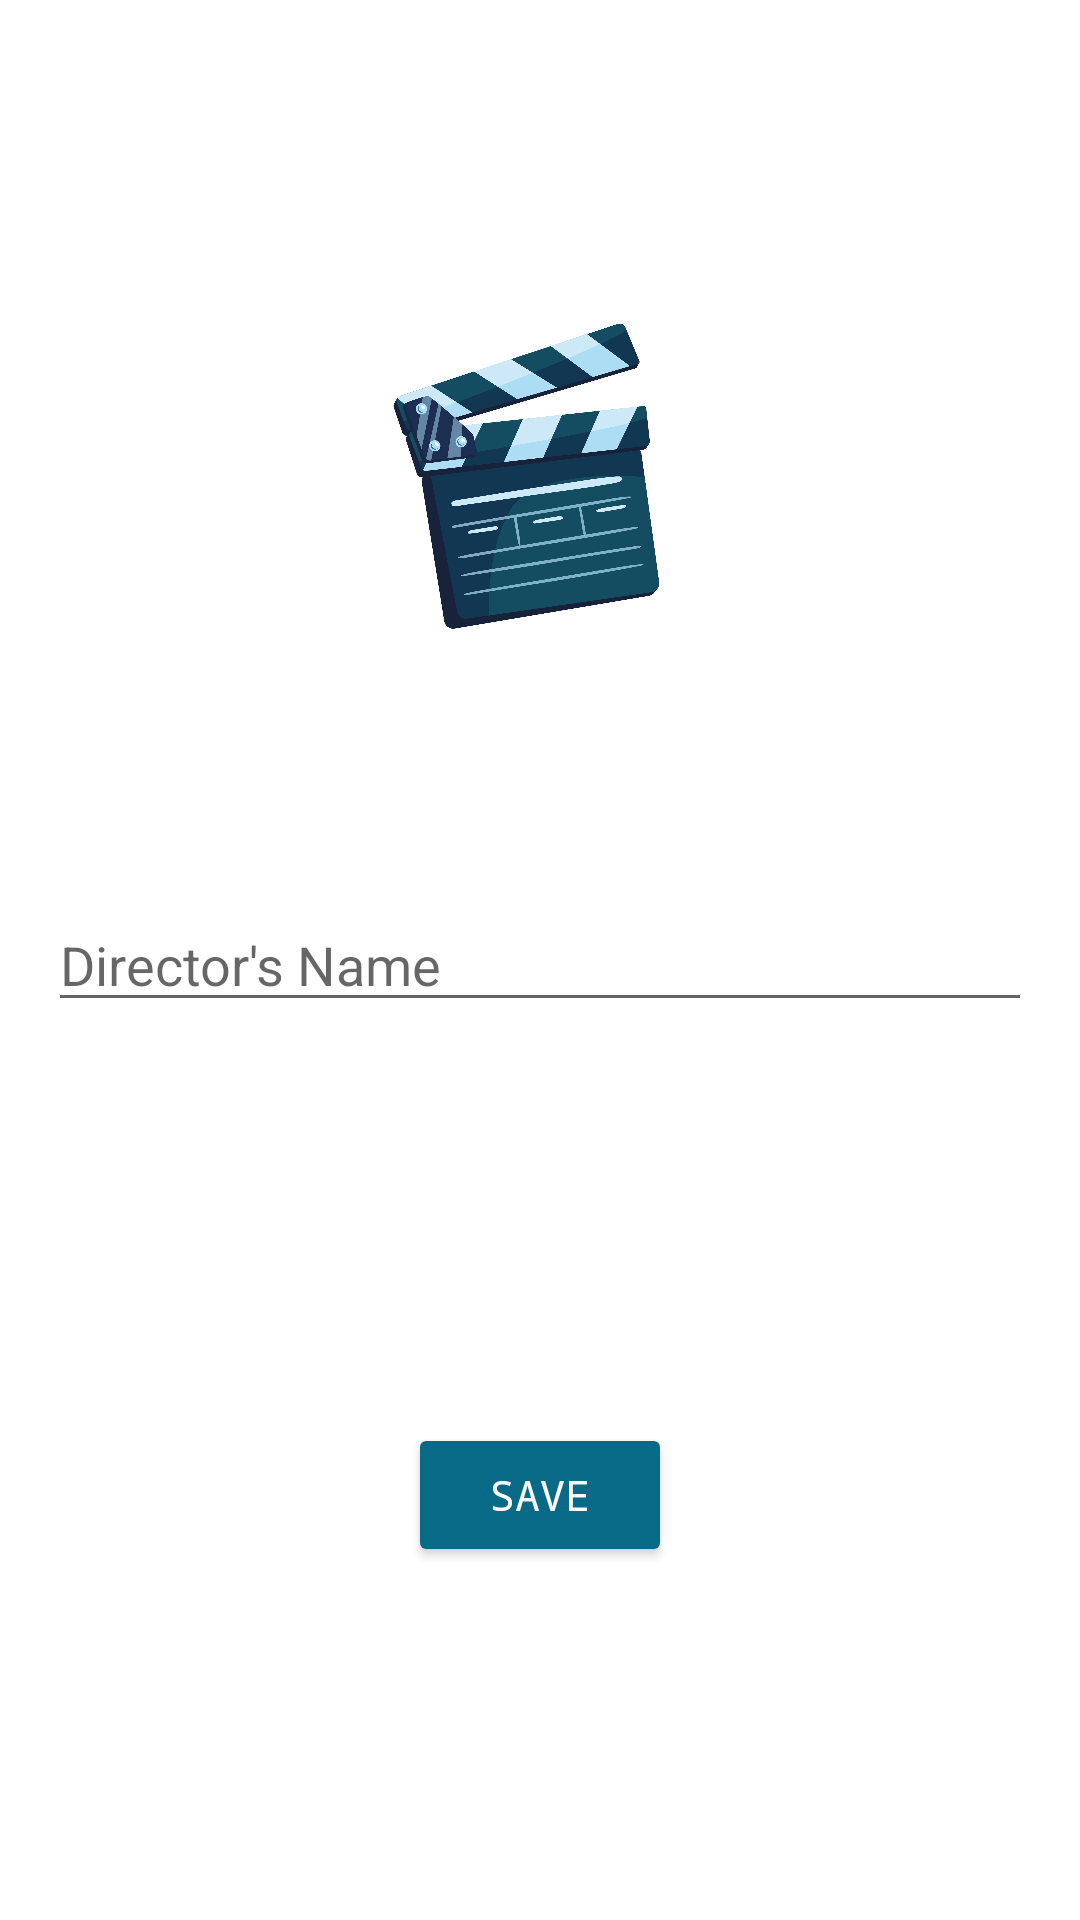

Android layout source for this screen:
<!-- AndroidManifest.xml: application theme Theme.App_DB -->
<!-- res/layout/fragment_add_edit_director.xml -->
<?xml version="1.0" encoding="utf-8"?>
<androidx.constraintlayout.widget.ConstraintLayout xmlns:android="http://schemas.android.com/apk/res/android"
    xmlns:app="http://schemas.android.com/apk/res-auto"
    xmlns:tools="http://schemas.android.com/tools"
    android:layout_width="match_parent"
    android:layout_height="match_parent"
    tools:context=".ui.add_edit_director.AddEditDirectorFragment">

    <Button
        android:id="@+id/btnSave"
        android:layout_width="wrap_content"
        android:layout_height="wrap_content"
        android:backgroundTint="@color/backgroud_button"
        android:fontFamily="monospace"
        android:text="@string/save"
        android:textColor="@color/white"
        app:layout_constraintBottom_toBottomOf="parent"
        app:layout_constraintEnd_toEndOf="parent"
        app:layout_constraintStart_toStartOf="parent"
        app:layout_constraintTop_toBottomOf="@+id/linearLayout" />

    <LinearLayout
        android:id="@+id/linearLayout"
        android:layout_width="match_parent"
        android:layout_height="wrap_content"
        android:orientation="vertical"
        android:padding="16dp"
        app:layout_constraintBottom_toBottomOf="parent"
        app:layout_constraintEnd_toEndOf="parent"
        app:layout_constraintStart_toStartOf="parent"
        app:layout_constraintTop_toTopOf="parent">

        <EditText
            android:id="@+id/directorNameEditText"
            android:layout_width="match_parent"
            android:layout_height="wrap_content"
            android:ems="10"
            android:hint="@string/directors_name"
            android:inputType="textPersonName" />
    </LinearLayout>

    <ImageView
        android:id="@+id/imageView2"
        android:layout_width="112dp"
        android:layout_height="114dp"
        android:src="@drawable/director"
        app:layout_constraintBottom_toTopOf="@+id/linearLayout"
        app:layout_constraintEnd_toEndOf="parent"
        app:layout_constraintStart_toStartOf="parent"
        app:layout_constraintTop_toTopOf="parent"
        app:layout_constraintVertical_bias="0.59" />

</androidx.constraintlayout.widget.ConstraintLayout>
<!-- resources referenced by this layout -->
<resources>
  <color name="backgroud_button">#086A87</color>
  <color name="white">#FFFFFFFF</color>
  <!-- drawable director: png bitmap (drawable-v24, 790241 bytes) -->
  <string name="directors_name">Director\'s Name</string>
  <string name="save">Save</string>
  <style name="Theme.App_DB" parent="Theme.MaterialComponents.DayNight.NoActionBar">
          
          <item name="colorPrimary">@color/purple_500</item>
          <item name="colorPrimaryVariant">@color/purple_700</item>
          <item name="colorOnPrimary">@color/white</item>
          
          <item name="colorSecondary">@color/teal_200</item>
          <item name="colorSecondaryVariant">@color/teal_700</item>
          <item name="colorOnSecondary">@color/black</item>
          
          <item name="android:statusBarColor" tools:targetApi="l">?attr/colorPrimaryVariant</item>
          
      </style>
  <color name="purple_500">#FF6200EE</color>
  <color name="purple_700">#FF3700B3</color>
  <color name="teal_200">#FF03DAC5</color>
  <color name="teal_700">#FF018786</color>
  <color name="black">#FF000000</color>
</resources>
